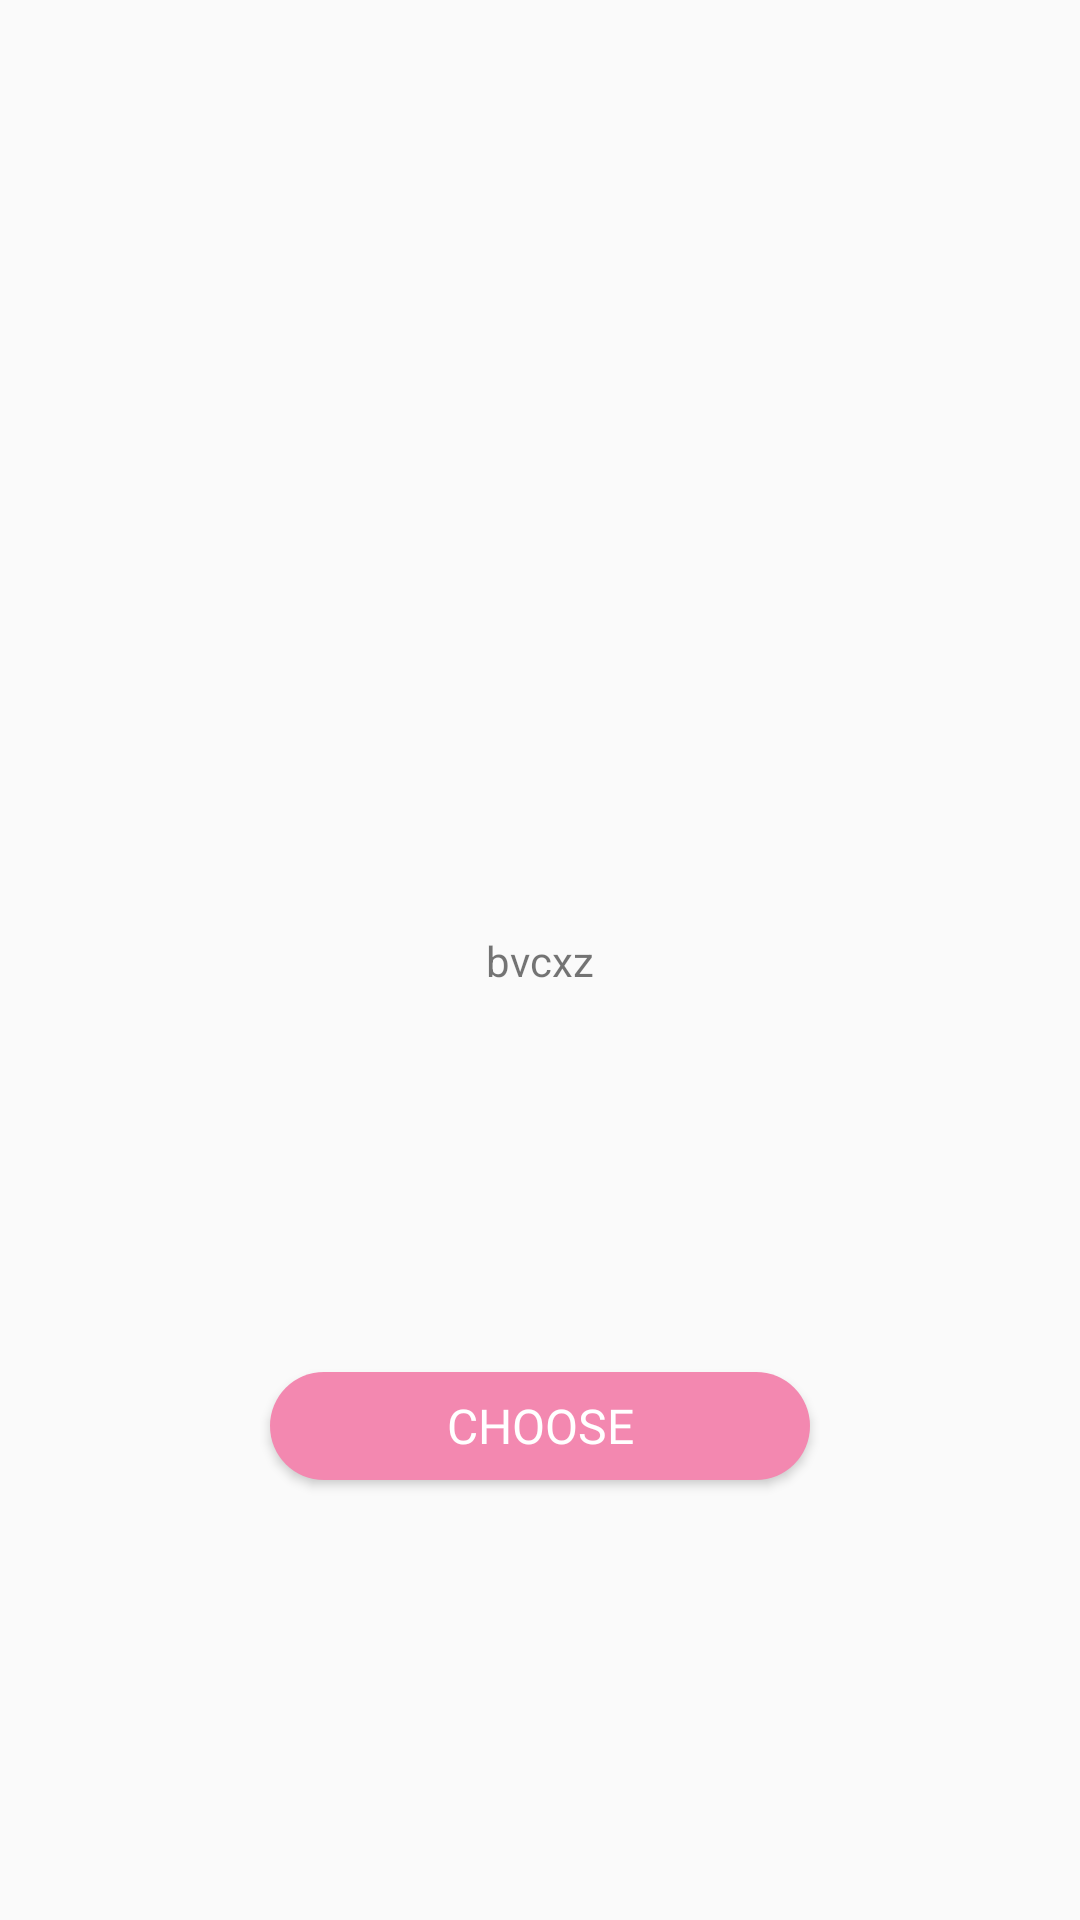

Here is an Android app screen rendered from its layout file. Give the layout XML and the strings, colors and styles it references.
<!-- AndroidManifest.xml: application theme AppTheme.Launcher -->
<!-- res/layout/fragment_fasting_graph.xml -->
<?xml version="1.0" encoding="utf-8"?>
<androidx.constraintlayout.widget.ConstraintLayout xmlns:android="http://schemas.android.com/apk/res/android"
    android:layout_width="match_parent"
    android:layout_height="match_parent"
    xmlns:app="http://schemas.android.com/apk/res-auto">

    <TextView
        android:id="@+id/tv"
        android:layout_width="wrap_content"
        android:layout_height="wrap_content"
        android:text="bvcxz"
        app:layout_constraintBottom_toBottomOf="parent"
        app:layout_constraintEnd_toEndOf="parent"
        app:layout_constraintStart_toStartOf="parent"
        app:layout_constraintTop_toTopOf="parent">

    </TextView>

    <Button
        android:id="@+id/btn_choose"
        android:layout_width="180dp"
        android:layout_height="36dp"
        android:layout_gravity="center"
        android:background="@drawable/custom_btn"
        android:fontFamily="@font/abeezee_regular"
        android:text="@string/title_btn_choose"
        android:textColor="@android:color/white"
        android:textSize="16sp"
        app:layout_constraintBottom_toBottomOf="parent"
        app:layout_constraintEnd_toEndOf="parent"
        app:layout_constraintStart_toStartOf="parent"
        app:layout_constraintTop_toTopOf="@id/tv" />

</androidx.constraintlayout.widget.ConstraintLayout>
<!-- resources referenced by this layout -->
<resources>
  <!-- drawable custom_btn (drawable) -->
  <?xml version="1.0" encoding="utf-8"?>
  <shape xmlns:android="http://schemas.android.com/apk/res/android"
      android:shape="rectangle">
  
      
      
      
      
      
  
      <solid android:color="@color/colorAccent" />
      <corners android:radius="30dp" />
  
  </shape>
  <string name="title_btn_choose">Choose</string>
  <style name="AppTheme.Launcher" parent="Theme.AppCompat.Light.NoActionBar">
  
          <item name="windowNoTitle">true</item>
          <item name="windowActionBar">false</item>
      </style>
  <color name="colorAccent">#F388B0</color>
</resources>
